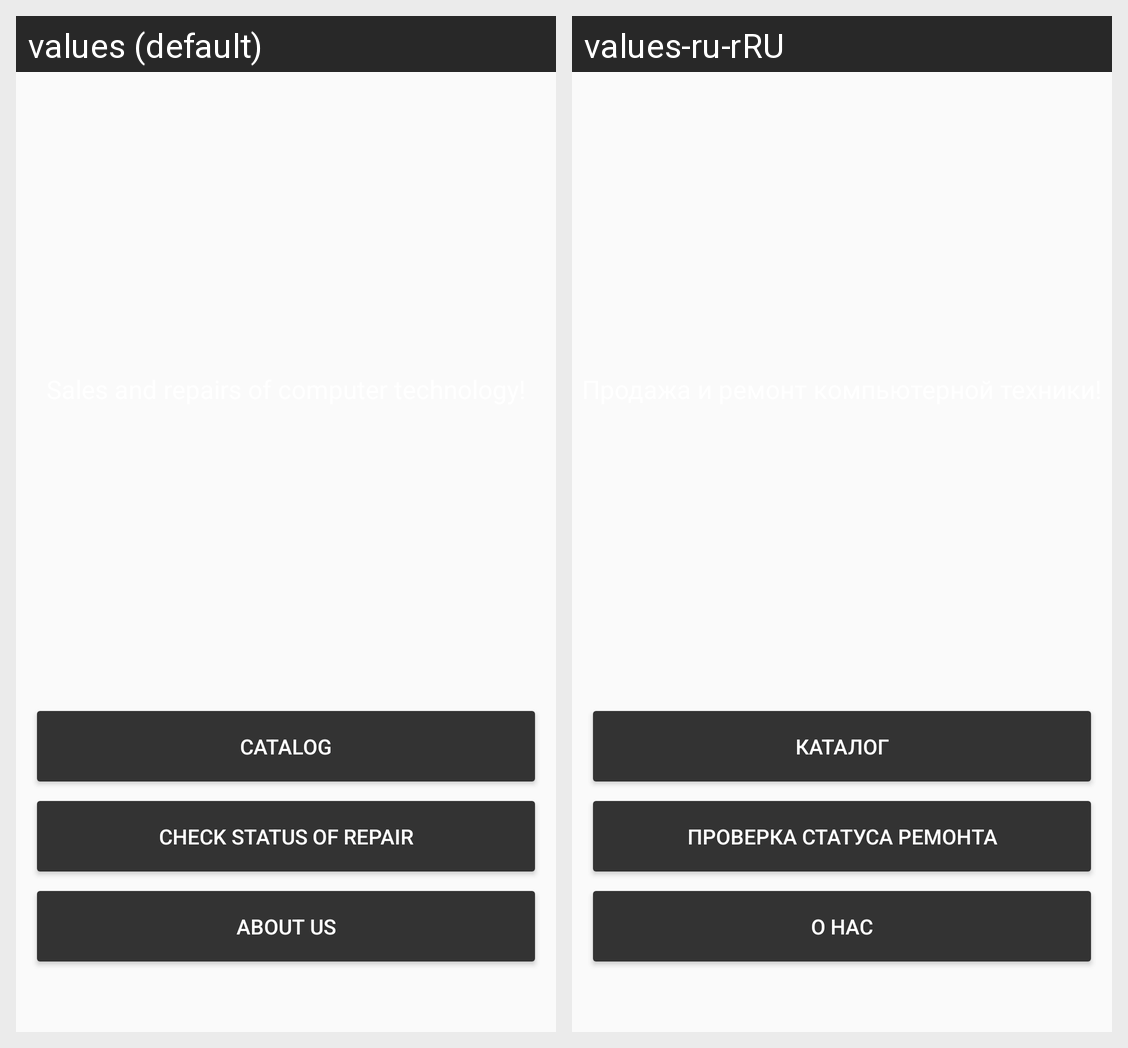

For this localized Android screen grid, give each drawn string resource with its value in every locale shown.
Android screen res/layout/activity_main.xml rendered under 2 locales, left to right: values (default), values-ru-rRU. Device: Nexus 5 (rendered at 1080×1920; each locale shown at half size, 540×960, under a caption strip naming it); theme NoBar.
Strings drawn on this screen, with the default value and each locale's value (text and hints the layout hard-codes, and strings that could not be matched under every locale, appear in the picture but are not listed):

catalog
  values: Catalog
  values-ru-rRU: Каталог

checkStatus
  values: Check status of repair
  values-ru-rRU: Проверка статуса ремонта

aboutUs
  values: About us
  values-ru-rRU: О нас
